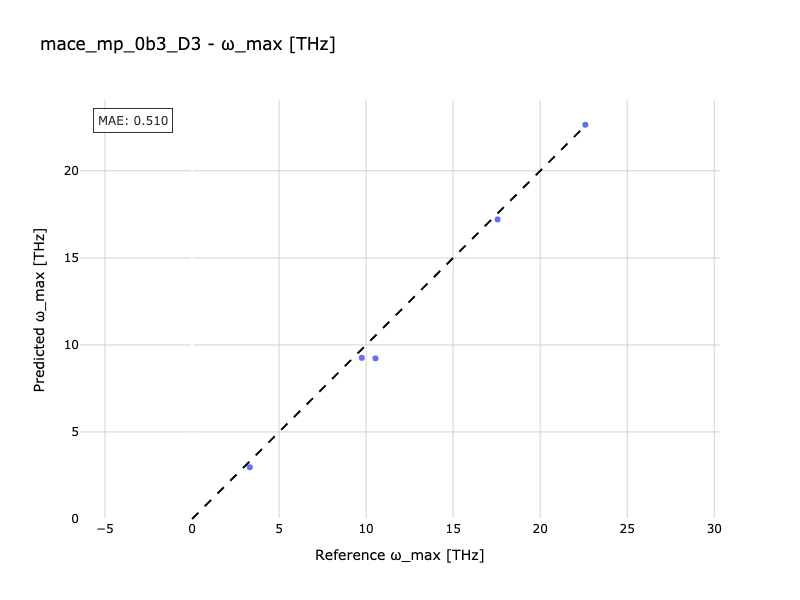

Source data for this figure (header and first rows):
Reference, Predicted
3.318, 2.973
10.53, 9.227
9.752, 9.257
17.55, 17.21
22.59, 22.65
